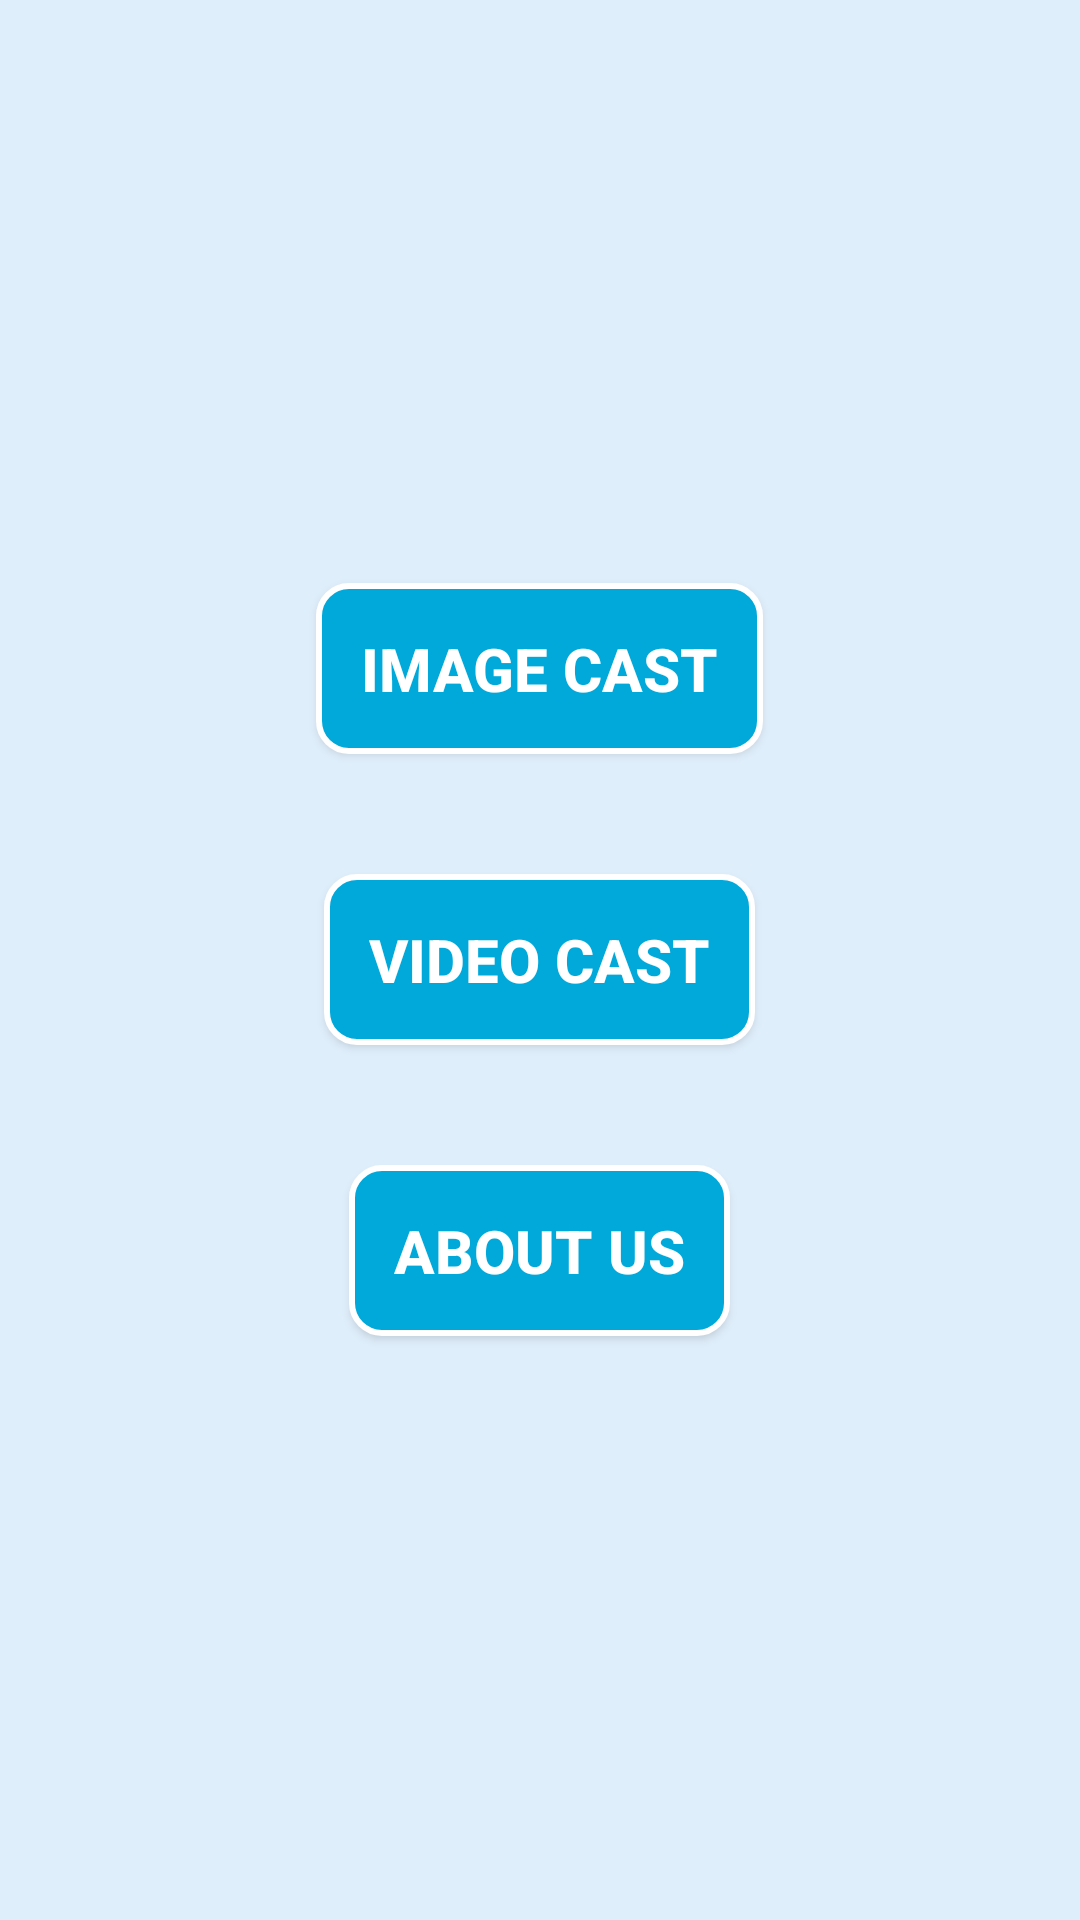

This screen was rendered from an Android layout file. Write that file and the resources it references.
<!-- AndroidManifest.xml: application theme AppTheme -->
<!-- res/layout/activity_main.xml -->
<?xml version="1.0" encoding="utf-8"?>
<RelativeLayout xmlns:android="http://schemas.android.com/apk/res/android"
    android:orientation="vertical"
    android:layout_width="fill_parent"
    android:background="@color/bg"
    android:layout_height="fill_parent">


    <LinearLayout
        android:layout_width="wrap_content"
        android:layout_centerInParent="true"
        android:gravity="center"
        android:layout_height="wrap_content"
        android:orientation="vertical">

        <Button
            android:id="@+id/button_cast_images"
            android:text="Image Cast"
            android:layout_margin="20dp"
            android:padding="15dp"
            android:onClick="onClick"
            style="@style/CustomButtonText"
            android:background="@drawable/rounded_button"
            android:layout_width="wrap_content"
            android:layout_height="wrap_content" />

        <Button
            android:id="@+id/button_cast_videos"
            android:text="Video Cast"
            android:padding="15dp"
            android:layout_margin="20dp"
            android:onClick="onClick"
            android:background="@drawable/rounded_button"
            style="@style/CustomButtonText"
            android:layout_width="wrap_content"
            android:layout_height="wrap_content" />

        <Button
            android:id="@+id/button_about_us"
            android:text="About Us"
            android:padding="15dp"
            android:onClick="onClick"
            android:background="@drawable/rounded_button"
            android:layout_margin="20dp"
            style="@style/CustomButtonText"
            android:layout_width="wrap_content"
            android:layout_height="wrap_content" />


    </LinearLayout>


</RelativeLayout>
<!-- resources referenced by this layout -->
<resources>
  <color name="bg">#222E9AFE</color>
  <!-- drawable rounded_button (drawable) -->
  <?xml version="1.0" encoding="utf-8"?>
  <shape xmlns:android="http://schemas.android.com/apk/res/android"
      android:shape="rectangle">
      <solid android:color="@color/blue" />
  
  
      <corners
          android:bottomLeftRadius="10dp"
          android:bottomRightRadius="10dp"
          android:topLeftRadius="10dp"
          android:topRightRadius="10dp" />
  
      <stroke
          android:width="2dp"
          android:color="@color/white" />
  </shape>
  <style name="CustomButtonText" parent="Base.TextAppearance.AppCompat.Title">
          <item name="android:textColor">@color/white</item>
          <item name="android:textStyle">bold</item>
          <item name="android:textSize">20sp</item>
      </style>
  <style name="AppTheme" parent="Theme.AppCompat.Light.DarkActionBar">
          <item name="android:actionBarStyle">@style/MyActionBar</item>
      </style>
  <color name="blue">#01A9DB</color>
  <color name="white">#FFFFFF</color>
  <style name="MyActionBar" parent="@android:style/Widget.Holo.Light.ActionBar.Solid.Inverse">
          <item name="android:background">@android:color/holo_blue_dark</item>
      </style>
</resources>
